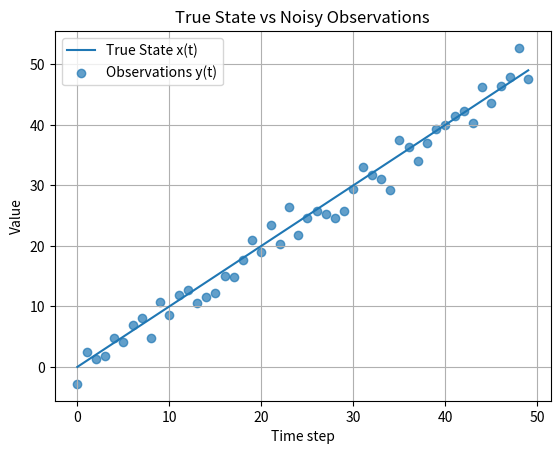

Python code for this plot:
#geerate noise obs : y(t) = x(t) + noise 
#use gaussian noise with mean 0 and standard deviation 2
#plot true state and observations on the same gra

import numpy as np
import matplotlib.pyplot as plt

t = 50

x = np.zeros(t)
x[0] = 0

for i in range(t - 1):
    x[i + 1] = x[i] + 1

noise = np.random.normal(0, 2, t)

y = x + noise

plt.figure()
plt.plot(range(t), x, label="True State x(t)")
plt.scatter(range(t), y, label="Observations y(t)", alpha=0.7)
plt.xlabel("Time step")
plt.ylabel("Value")
plt.title("True State vs Noisy Observations")
plt.legend()
plt.grid(True)
plt.show()
